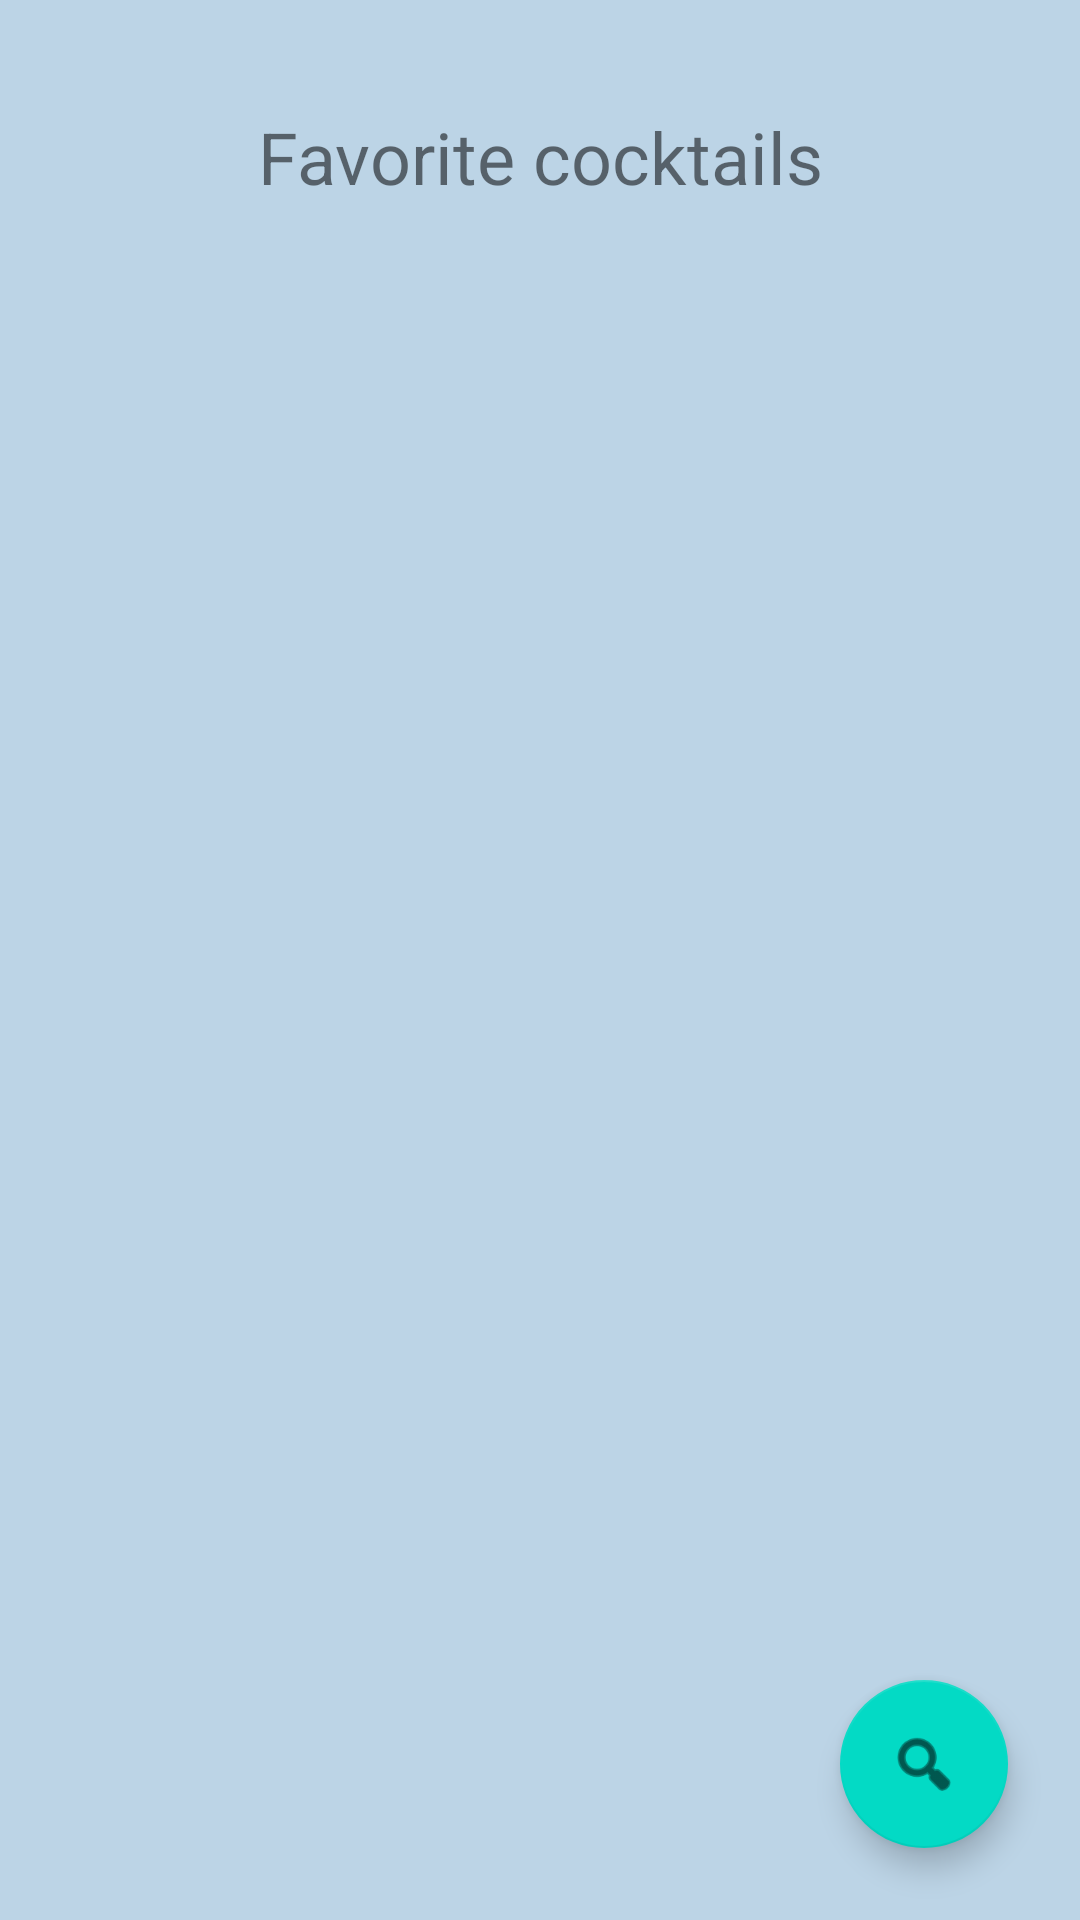

Write the Android layout XML for this screen, with the resource values it uses.
<!-- AndroidManifest.xml: application theme Theme.MyCocktailBar -->
<!-- res/layout/activity_cocktaillist.xml -->
<?xml version="1.0" encoding="utf-8"?>
<androidx.constraintlayout.widget.ConstraintLayout xmlns:android="http://schemas.android.com/apk/res/android"
    xmlns:app="http://schemas.android.com/apk/res-auto"
    xmlns:tools="http://schemas.android.com/tools"
    android:layout_width="match_parent"
    android:layout_height="match_parent"
    android:background="@color/design_default_color_background"
    tools:context=".presentation.list.CocktailListActivity">

    <TextView
        android:id="@+id/favorites"
        android:layout_width="wrap_content"
        android:layout_height="wrap_content"
        android:layout_gravity="top"
        android:layout_marginTop="@dimen/textView_marginTop"
        android:layout_marginBottom="@dimen/textView_marginBottom"
        android:paddingTop="@dimen/tvPadding"
        android:paddingBottom="@dimen/tvPadding"
        android:text="Favorite cocktails"
        android:textSize="24sp"
        app:layout_constraintEnd_toEndOf="parent"
        app:layout_constraintStart_toStartOf="parent"
        app:layout_constraintTop_toTopOf="parent" />

    <androidx.recyclerview.widget.RecyclerView
        android:id="@+id/rwCocktail"
        android:layout_width="0dp"
        android:layout_height="0dp"
        app:layout_behavior="@string/appbar_scrolling_view_behavior"
        app:layout_constraintBottom_toBottomOf="parent"
        app:layout_constraintEnd_toEndOf="parent"
        app:layout_constraintStart_toStartOf="parent"
        app:layout_constraintTop_toBottomOf="@+id/favorites" />

    <com.google.android.material.floatingactionbutton.FloatingActionButton
        android:id="@+id/fab"
        android:layout_width="wrap_content"
        android:layout_height="wrap_content"
        android:clickable="true"
        android:layout_gravity="bottom|end"
        android:layout_margin="24dp"
        android:src="@android:drawable/ic_menu_search"
        app:layout_constraintBottom_toBottomOf="parent"
        app:layout_constraintEnd_toEndOf="parent"  />


</androidx.constraintlayout.widget.ConstraintLayout>
<!-- resources referenced by this layout -->
<resources>
  <color name="design_default_color_background">#BCD4E6</color>
  <dimen name="textView_marginBottom">24dp</dimen>
  <dimen name="textView_marginTop">24dp</dimen>
  <dimen name="tvPadding">12dp</dimen>
  <style name="Theme.MyCocktailBar" parent="Theme.MaterialComponents.DayNight.DarkActionBar">
          
          <item name="colorPrimary">@color/purple_500</item>
          <item name="colorPrimaryVariant">@color/purple_700</item>
          <item name="colorOnPrimary">@color/white</item>
          
          <item name="colorSecondary">@color/teal_200</item>
          <item name="colorSecondaryVariant">@color/teal_700</item>
          <item name="colorOnSecondary">@color/black</item>
          
          <item name="android:statusBarColor" tools:targetApi="l">?attr/colorPrimaryVariant</item>
          
      </style>
  <color name="purple_500">#FF6200EE</color>
  <color name="purple_700">#FF3700B3</color>
  <color name="white">#FFFFFFFF</color>
  <color name="teal_200">#FF03DAC5</color>
  <color name="teal_700">#FF018786</color>
  <color name="black">#FF000000</color>
</resources>
